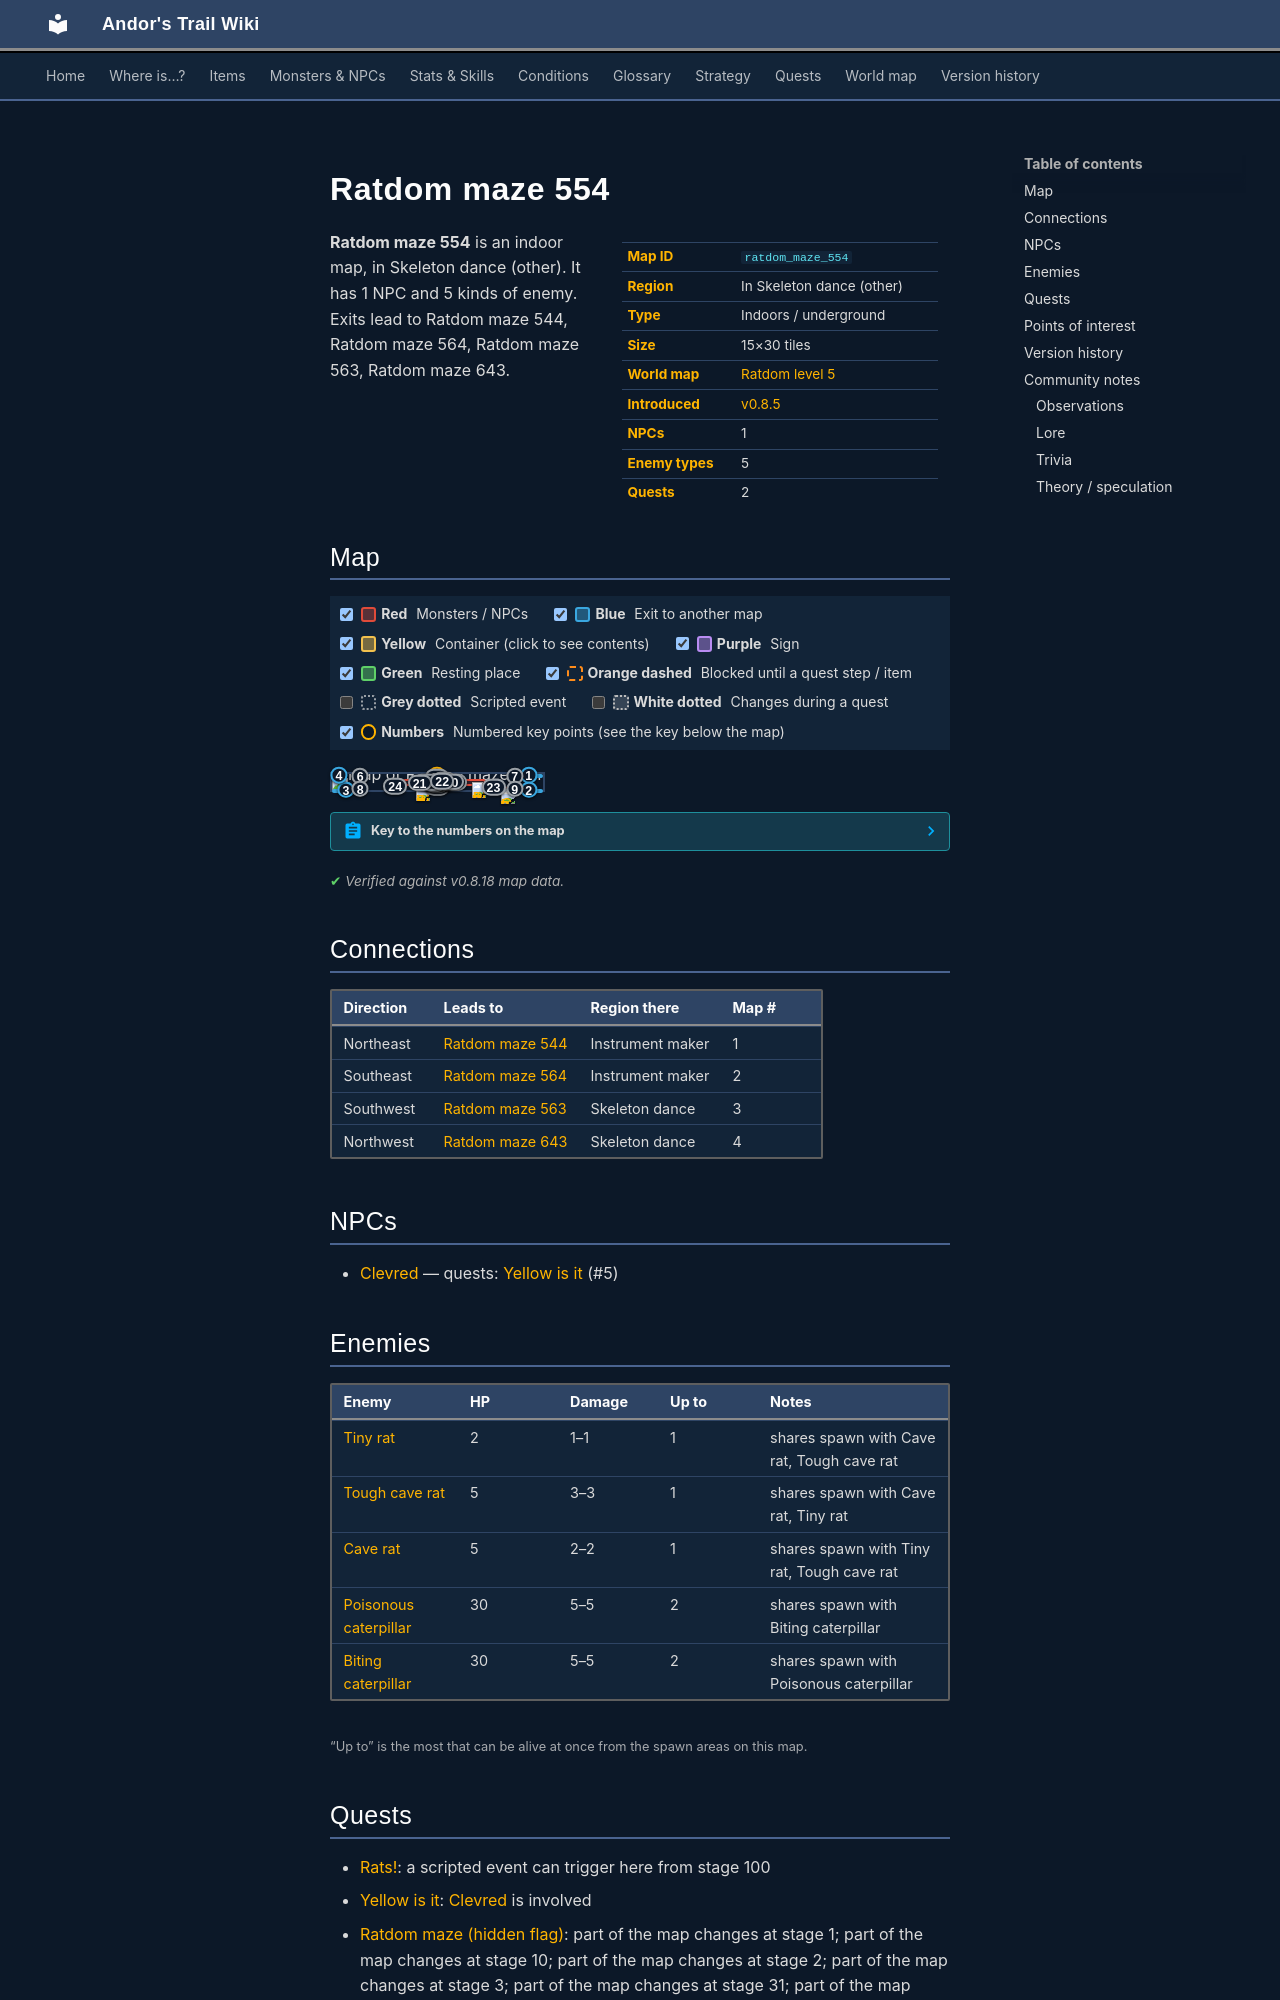

repository: asdfghjkl628/Andor-s-Trail-Wikiiii · page: maps/ratdom_maze_554/index.html · generator: mkdocs

---
description: "Ratdom maze 554 is an indoor location in Andor's Trail, in Skeleton dance (other). NPCs: Clevred. Enemies: Tiny rat, Tough cave rat, Cave rat, Poisonous caterpillar, Biting caterpillar. Exits to Ratdom maze 544, Ratdom maze 564, Ratdom maze 563, Ratdom maze 643."
---

# Ratdom maze 554

<div class="infobox" markdown>

| | |
|---|---|
| **Map ID** | `ratdom_maze_554` |
| **Region** | In Skeleton dance (other) |
| **Type** | Indoors / underground |
| **Size** | 15×30 tiles |
| **World map** | [Ratdom level 5](index.md) |
| **Introduced** | [v0.8.5](../versions/0.8.5.md) |
| **NPCs** | 1 |
| **Enemy types** | 5 |
| **Quests** | 2 |

</div>

**Ratdom maze 554** is an indoor map, in Skeleton dance (other). It has 1 NPC and 5 kinds of enemy. Exits lead to Ratdom maze 544, Ratdom maze 564, Ratdom maze 563, Ratdom maze 643.
